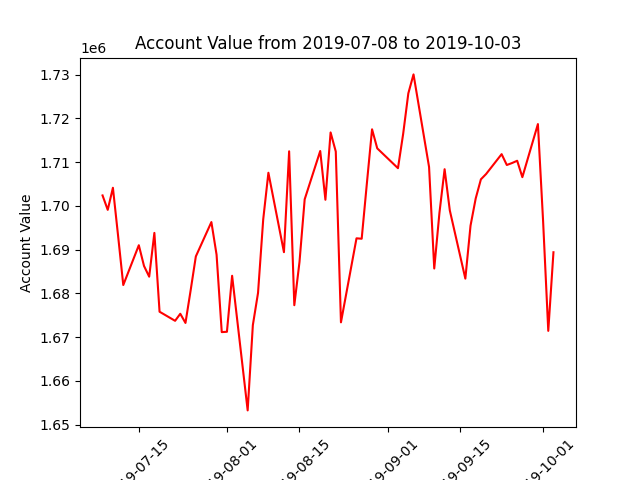

Source data for this figure (header and first rows):
datadate, account_value
20190708, 1702387
20190709, 1699093
20190710, 1704135
20190711, 1693152
20190712, 1681914
20190715, 1691012
20190716, 1686276
20190717, 1683825
20190718, 1693829
20190719, 1675821
20190722, 1673743
20190723, 1675351
20190724, 1673255
20190725, 1680723
20190726, 1688452
20190729, 1696301
20190730, 1688847
20190731, 1671160
20190801, 1671238
20190802, 1684034
20190805, 1653275
20190806, 1672752
20190807, 1680120
20190808, 1696905
20190809, 1707567
20190812, 1689424
20190813, 1712471
20190814, 1677307
20190815, 1687181
20190816, 1701499
20190819, 1712542
20190820, 1701397
20190821, 1716784
20190822, 1712418
20190823, 1673396
20190826, 1692590
20190827, 1692496
20190828, 1705141
20190829, 1717500
20190830, 1713145
20190903, 1708612
20190904, 1716437
20190905, 1725717
20190906, 1730040
20190909, 1708883
20190910, 1685693
20190911, 1698384
20190912, 1708379
20190913, 1698977
20190916, 1683382
20190917, 1695483
20190918, 1701706
20190919, 1706066
20190920, 1707277
20190923, 1711820
20190924, 1709343
20190925, 1709784
20190926, 1710311
20190927, 1706561
20190930, 1718687
... 3 more rows
